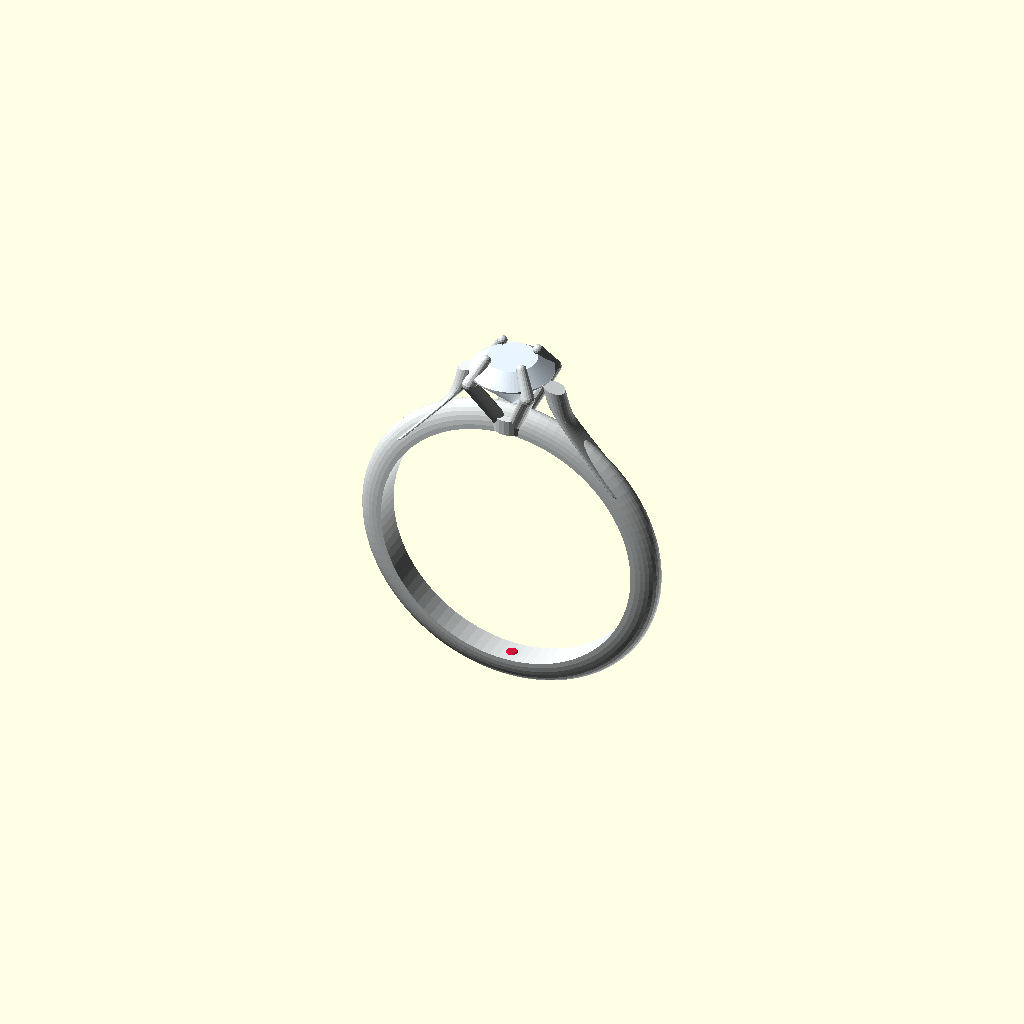
Cell 1 — every parameter at its default value.
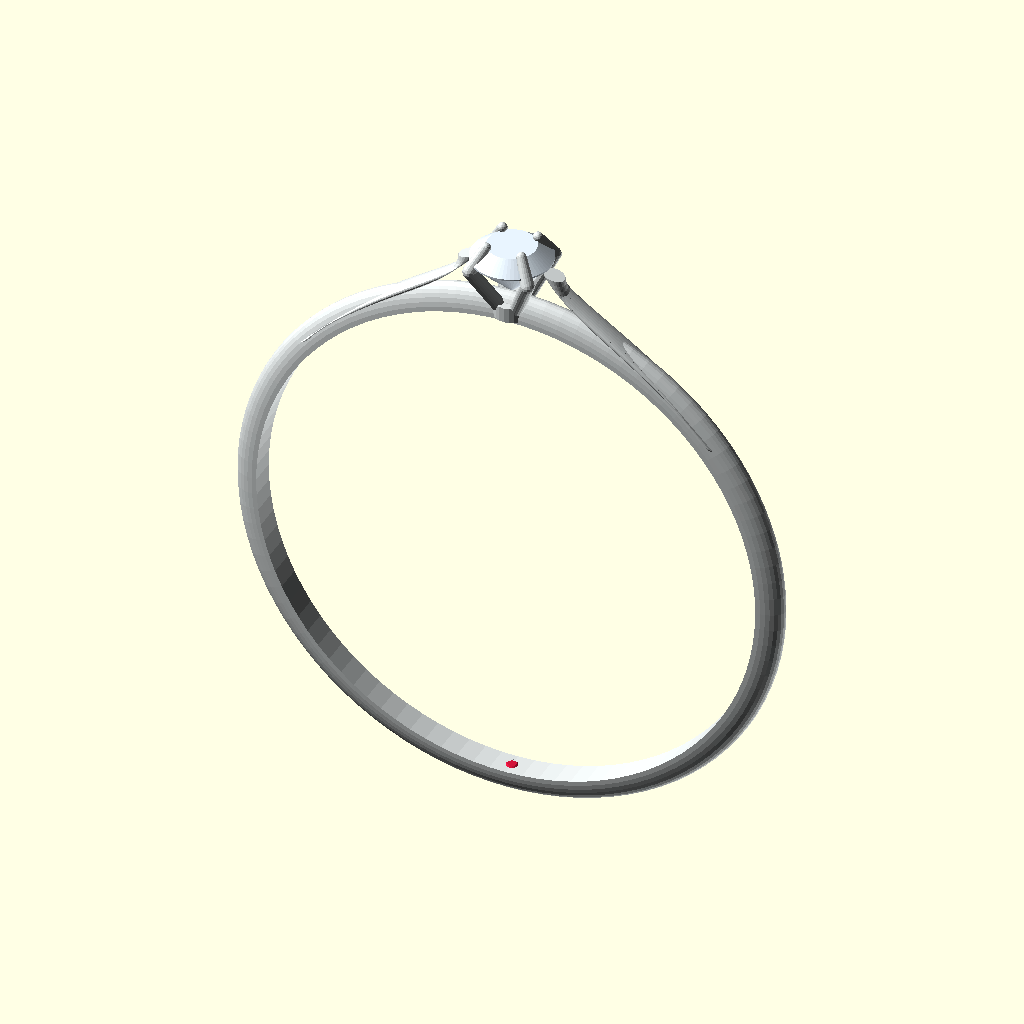
Cell 2: the same model with ring_inner_radius = 16.5.
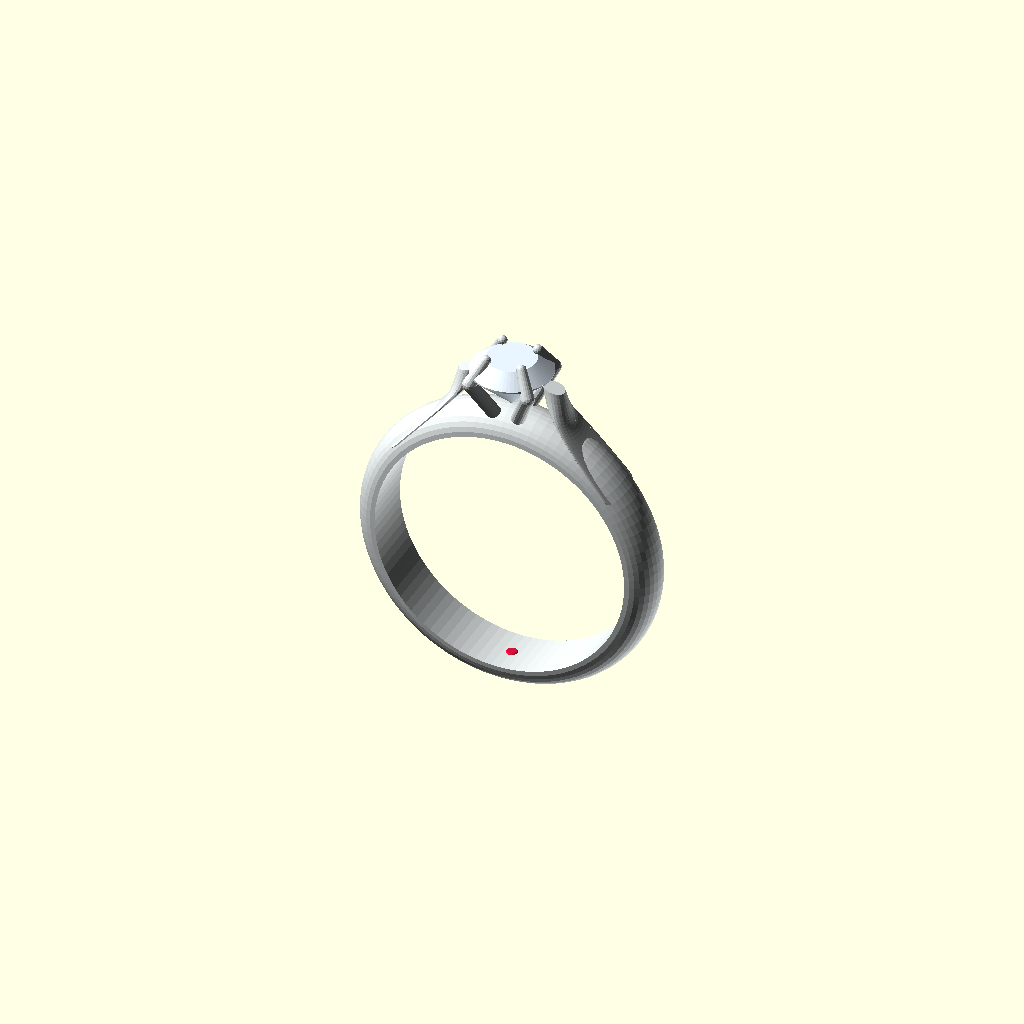
Cell 3: band_width = 3.6 (everything else at default).
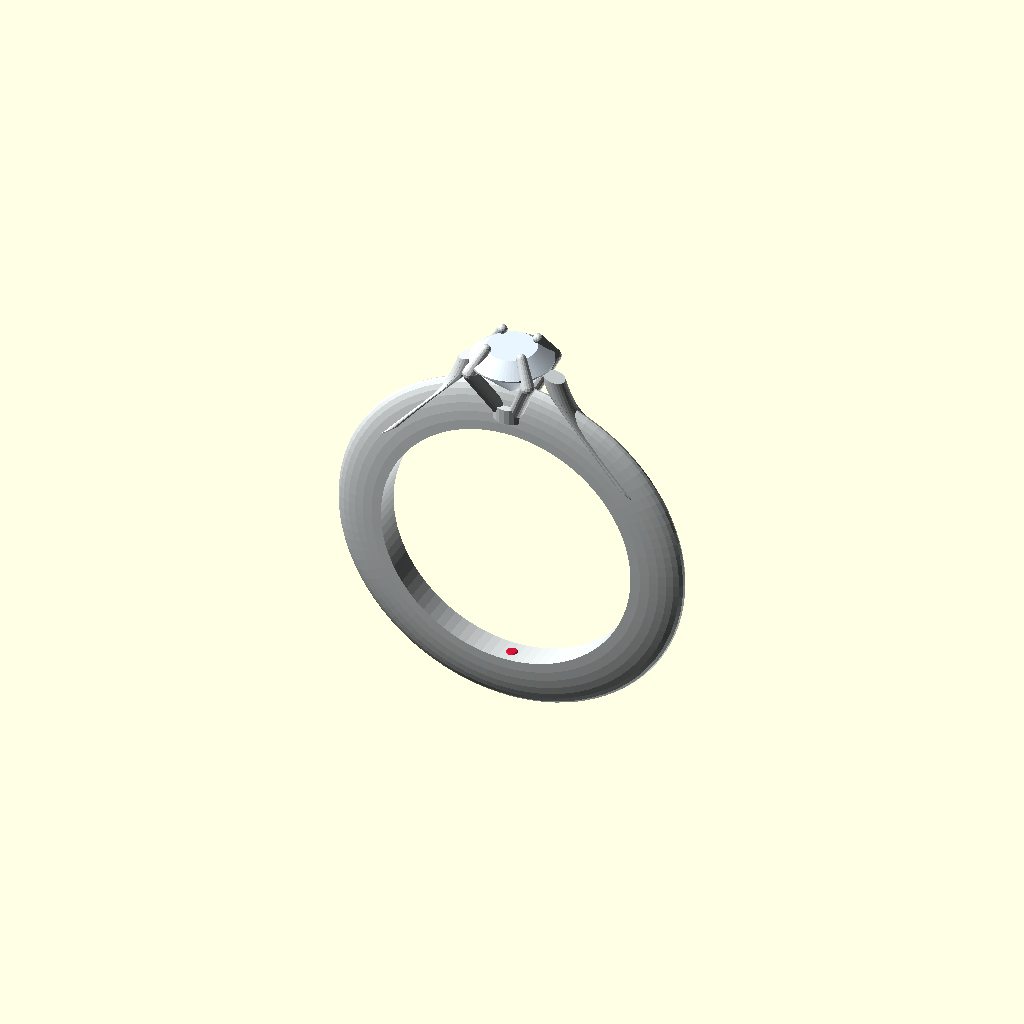
Cell 4: band_thickness = 3.2 (everything else at default).
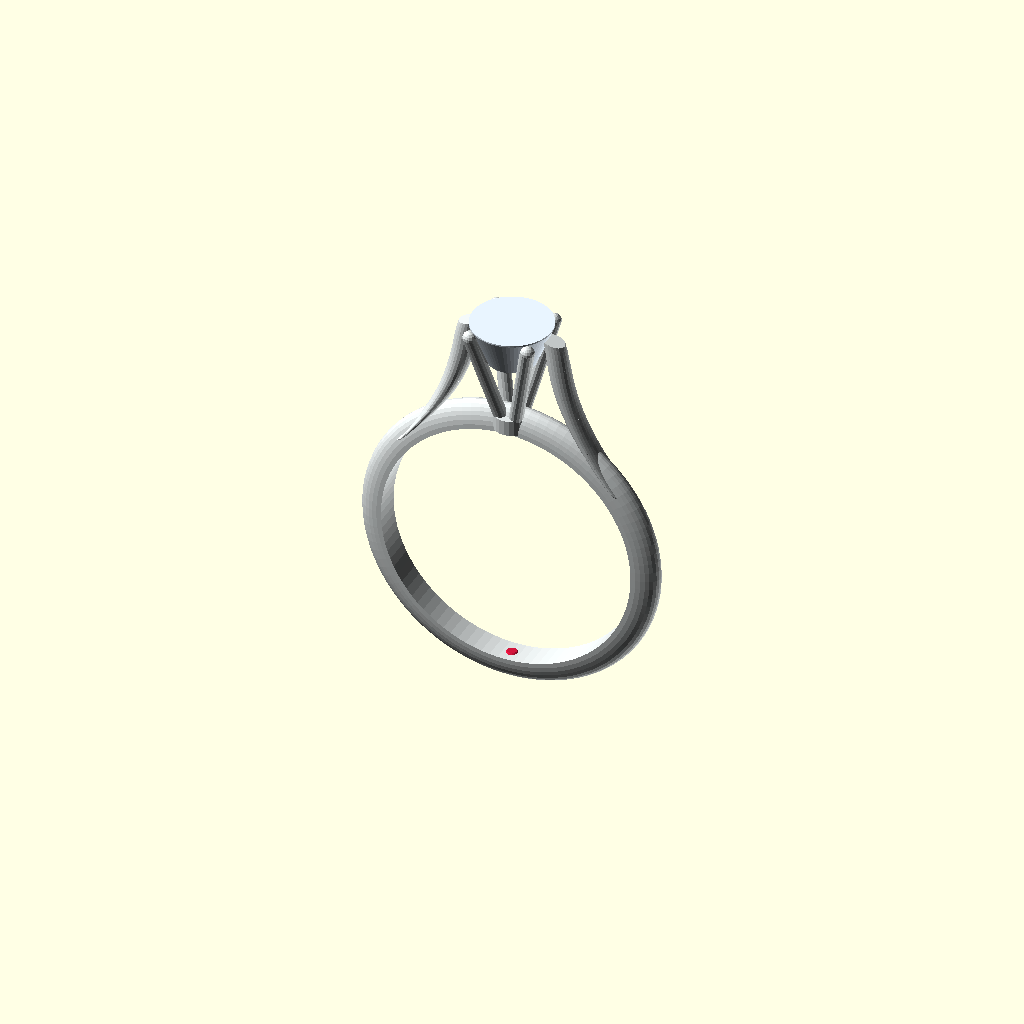
Cell 5: stoneGirdleZ = 6.8 (everything else at default).
One fixed orthographic camera (rotation 55°, 0°, 25°; colour scheme Cornfield) for every cell.
The OpenSCAD source (output/new3/round_2.scad):
// Ring parameters
ring_inner_radius = 8.25;
band_width = 1.8;
band_thickness = 1.6;
band_tube_radius = band_thickness / 2;
band_apex_z = ring_inner_radius + band_tube_radius;
true_crest_radial = ring_inner_radius + band_thickness;

// Assembly stack
bandTopZ = 0;
galleryTopZ = 3.4;
stoneGirdleZ = 3.4;
stoneTableZ = 4.2;
prongTipZ = 4.4;

function world_z(stackValue) = band_apex_z + (stackValue - bandTopZ);

galleryTopZ_world = world_z(galleryTopZ);
stoneGirdleZ_world = world_z(stoneGirdleZ);
stoneTableZ_world = world_z(stoneTableZ);
prongTipZ_world = world_z(prongTipZ);

// Gemstone parameters
gem_radius = 2.6;
gem_table_radius = gem_radius * 0.6;
stone_color = "#E8F4FF";
ring_color = "#E0E5E5"; // Changed to white metal to match photo
accent_color = "#D2143A"; // Ruby color for inner accent

// Helper functions
function lerp(a, b, t) = a + (b - a) * t;
function cubic_bezier(t, p0, p1, p2, p3) = 
    pow(1-t, 3)*p0 + 3*pow(1-t, 2)*t*p1 + 3*(1-t)*pow(t, 2)*p2 + pow(t, 3)*p3;

module band_profile() {
    translate([ring_inner_radius, 0])
    intersection() {
        scale([band_thickness, band_width/2])
        circle(r=1, $fn=32);
        translate([0, -band_width/2])
        square([band_thickness, band_width]);
    }
}

module ring_band_base() {
    color(ring_color)
    rotate([90, 0, 0])
    rotate_extrude(angle = 360, $fn=96)
    band_profile();
}

module shoulder_slice(t, sign) {
    angle_start = 50;
    theta = 90 - sign * angle_start;
    r_start = ring_inner_radius + band_thickness/2;
    x0 = r_start * cos(theta);
    z0 = r_start * sin(theta);
    
    x3 = sign * (gem_radius + 0.2);
    z3 = stoneGirdleZ_world - 0.6;
    
    dx_tan = -sign * sin(theta);
    dz_tan = sign * cos(theta);
    
    L1 = 6.0;
    x1 = x0 + L1 * dx_tan;
    z1 = z0 + L1 * dz_tan;
    
    L2 = 2.0;
    x2 = x3 + sign * 0.5;
    z2 = z3 - L2;
    
    x = cubic_bezier(t, x0, x1, x2, x3);
    z = cubic_bezier(t, z0, z1, z2, z3);
    
    dx = 3*pow(1-t, 2)*(x1-x0) + 6*(1-t)*t*(x2-x1) + 3*pow(t, 2)*(x3-x2);
    dz = 3*pow(1-t, 2)*(z1-z0) + 6*(1-t)*t*(z2-z1) + 3*pow(t, 2)*(z3-z2);
    ang = atan2(dz, dx);
    
    w = lerp(band_width, 1.2, t);
    th = lerp(band_thickness, 1.4, t);
    
    translate([x, 0, z])
    rotate([0, ang - 90, 0])
    scale([th/2, w/2, 1])
    cylinder(h=0.05, r=1, center=true, $fn=24);
}

module cathedral_shoulders() {
    color(ring_color) {
        points = 25;
        for(sign = [-1, 1]) {
            for(i=[0:points-1]) {
                hull() {
                    shoulder_slice(i/points, sign);
                    shoulder_slice((i+1)/points, sign);
                }
            }
        }
    }
}

module prong(angle) {
    r_base = 0.5;
    z_base = band_apex_z - 0.5;
    
    r_mid = gem_radius + 0.1;
    z_mid = stoneGirdleZ_world - 0.5;
    
    r_tip = gem_table_radius + 0.1;
    z_tip = prongTipZ_world;
    
    prong_r = 0.45;
    
    color(ring_color) {
        hull() {
            translate([r_base * cos(angle), r_base * sin(angle), z_base])
            sphere(r=prong_r, $fn=16);
            translate([r_mid * cos(angle), r_mid * sin(angle), z_mid])
            sphere(r=prong_r, $fn=16);
        }
        hull() {
            translate([r_mid * cos(angle), r_mid * sin(angle), z_mid])
            sphere(r=prong_r, $fn=16);
            translate([r_tip * cos(angle), r_tip * sin(angle), z_tip])
            sphere(r=prong_r*0.7, $fn=16);
        }
    }
}

module prongs() {
    angles = [45, 135, 225, 315];
    for(a = angles) {
        prong(a);
    }
    // Central base connection
    color(ring_color)
    translate([0, 0, band_apex_z - 0.2])
    cylinder(r=1.2, h=1.0, center=true, $fn=24);
}

module center_stone() {
    color(stone_color) {
        // Pavilion
        hull() {
            translate([0, 0, stoneGirdleZ_world])
            cylinder(r=gem_radius, h=0.1, center=true, $fn=64);
            translate([0, 0, stoneGirdleZ_world - 2.4])
            cylinder(r=0.1, h=0.1, center=true, $fn=16);
        }
        // Crown
        hull() {
            translate([0, 0, stoneGirdleZ_world])
            cylinder(r=gem_radius, h=0.1, center=true, $fn=64);
            translate([0, 0, stoneTableZ_world])
            cylinder(r=gem_table_radius, h=0.1, center=true, $fn=64);
        }
    }
}

module accent_stone(r) {
    color(accent_color) {
        hull() {
            cylinder(r=r, h=0.05, center=true, $fn=16);
            translate([0, 0, -r*0.6]) cylinder(r=0.05, h=0.05, center=true, $fn=8);
        }
        hull() {
            cylinder(r=r, h=0.05, center=true, $fn=16);
            translate([0, 0, r*0.3]) cylinder(r=r*0.6, h=0.05, center=true, $fn=16);
        }
    }
}

module pave_stones() {
    angleFromHeadDegrees = 180;
    theta = 90 + angleFromHeadDegrees;
    
    // Inner shank placement
    radial = ring_inner_radius + 0.1;
    
    x = radial * cos(theta);
    y = 0;
    z = radial * sin(theta);
    
    rot_y = atan2(-cos(theta), -sin(theta));
    
    translate([x, y, z])
    rotate([0, rot_y, 0])
    accent_stone(0.5);
    
    // Flush setting bezel indicator
    color(ring_color)
    translate([x, y, z])
    rotate([0, rot_y, 0])
    difference() {
        cylinder(r=0.7, h=0.2, center=true, $fn=24);
        cylinder(r=0.5, h=0.3, center=true, $fn=24);
    }
}

// Main Assembly
union() {
    ring_band_base();
    cathedral_shoulders();
    prongs();
    center_stone();
    pave_stones();
}
Parameter table extracted from the source (name, type, default, range or options):
ring_inner_radius: number, default 8.25
band_width: number, default 1.8
band_thickness: number, default 1.6
bandTopZ: number, default 0
galleryTopZ: number, default 3.4
stoneGirdleZ: number, default 3.4
stoneTableZ: number, default 4.2
prongTipZ: number, default 4.4
